Photos from the image-classification dataset "dataset" in the GitHub repository woraviriya008/Mini-Mangosteen. Its 2 classes are: overripe, ripe.

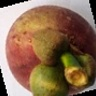
Label: overripe

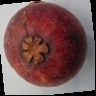
Label: ripe

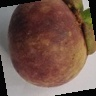
Label: overripe

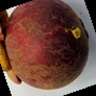
Label: ripe
